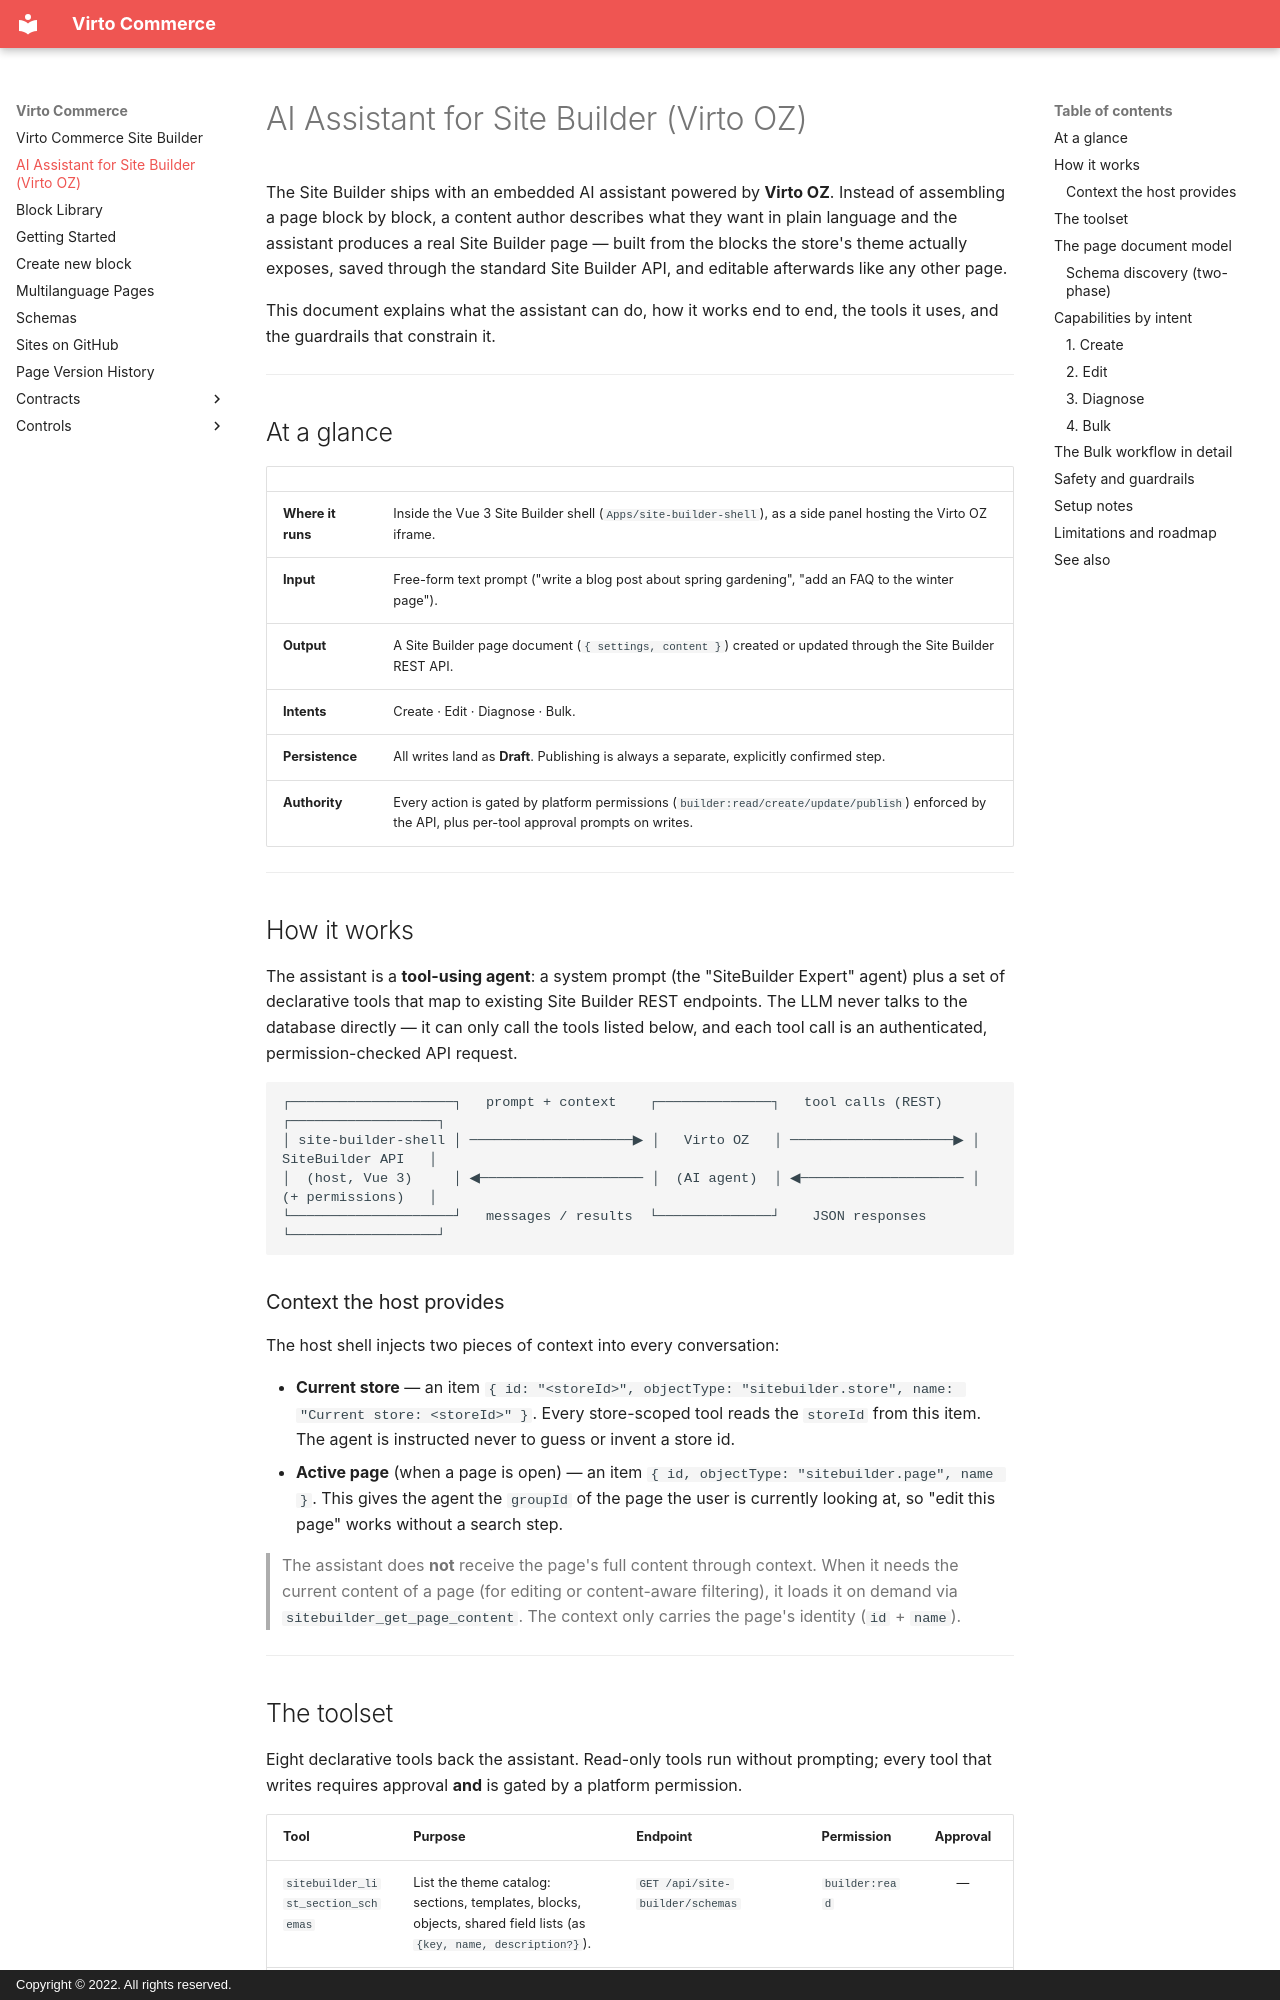

repository: VirtoCommerce/vc-module-site-builder · page: ai-assistant/index.html · generator: mkdocs · copyright: Copyright © 2022. All rights reserved.

# AI Assistant for Site Builder (Virto OZ)

The Site Builder ships with an embedded AI assistant powered by **Virto OZ**. Instead of
assembling a page block by block, a content author describes what they want in plain
language and the assistant produces a real Site Builder page — built from the blocks the
store's theme actually exposes, saved through the standard Site Builder API, and editable
afterwards like any other page.

This document explains what the assistant can do, how it works end to end, the tools it
uses, and the guardrails that constrain it.

---

## At a glance

| | |
|---|---|
| **Where it runs** | Inside the Vue 3 Site Builder shell (`Apps/site-builder-shell`), as a side panel hosting the Virto OZ iframe. |
| **Input** | Free-form text prompt ("write a blog post about spring gardening", "add an FAQ to the winter page"). |
| **Output** | A Site Builder page document (`{ settings, content }`) created or updated through the Site Builder REST API. |
| **Intents** | Create · Edit · Diagnose · Bulk. |
| **Persistence** | All writes land as **Draft**. Publishing is always a separate, explicitly confirmed step. |
| **Authority** | Every action is gated by platform permissions (`builder:read/create/update/publish`) enforced by the API, plus per-tool approval prompts on writes. |

---

## How it works

The assistant is a **tool-using agent**: a system prompt (the "SiteBuilder Expert" agent)
plus a set of declarative tools that map to existing Site Builder REST endpoints. The LLM
never talks to the database directly — it can only call the tools listed below, and each
tool call is an authenticated, permission-checked API request.

```
┌────────────────────┐   prompt + context    ┌──────────────┐   tool calls (REST)   ┌──────────────────┐
│ site-builder-shell │ ────────────────────▶ │   Virto OZ   │ ────────────────────▶ │ SiteBuilder API   │
│  (host, Vue 3)     │ ◀──────────────────── │  (AI agent)  │ ◀──────────────────── │ (+ permissions)   │
└────────────────────┘   messages / results  └──────────────┘    JSON responses     └──────────────────┘
```

### Context the host provides

The host shell injects two pieces of context into every conversation:

- **Current store** — an item `{ id: "<storeId>", objectType: "sitebuilder.store", name: "Current store: <storeId>" }`.
  Every store-scoped tool reads the `storeId` from this item. The agent is instructed
  never to guess or invent a store id.
- **Active page** (when a page is open) — an item `{ id, objectType: "sitebuilder.page", name }`.
  This gives the agent the `groupId` of the page the user is currently looking at, so
  "edit this page" works without a search step.

> The assistant does **not** receive the page's full content through context. When it
> needs the current content of a page (for editing or content-aware filtering), it loads
> it on demand via `sitebuilder_get_page_content`. The context only carries the page's
> identity (`id` + `name`).

---
